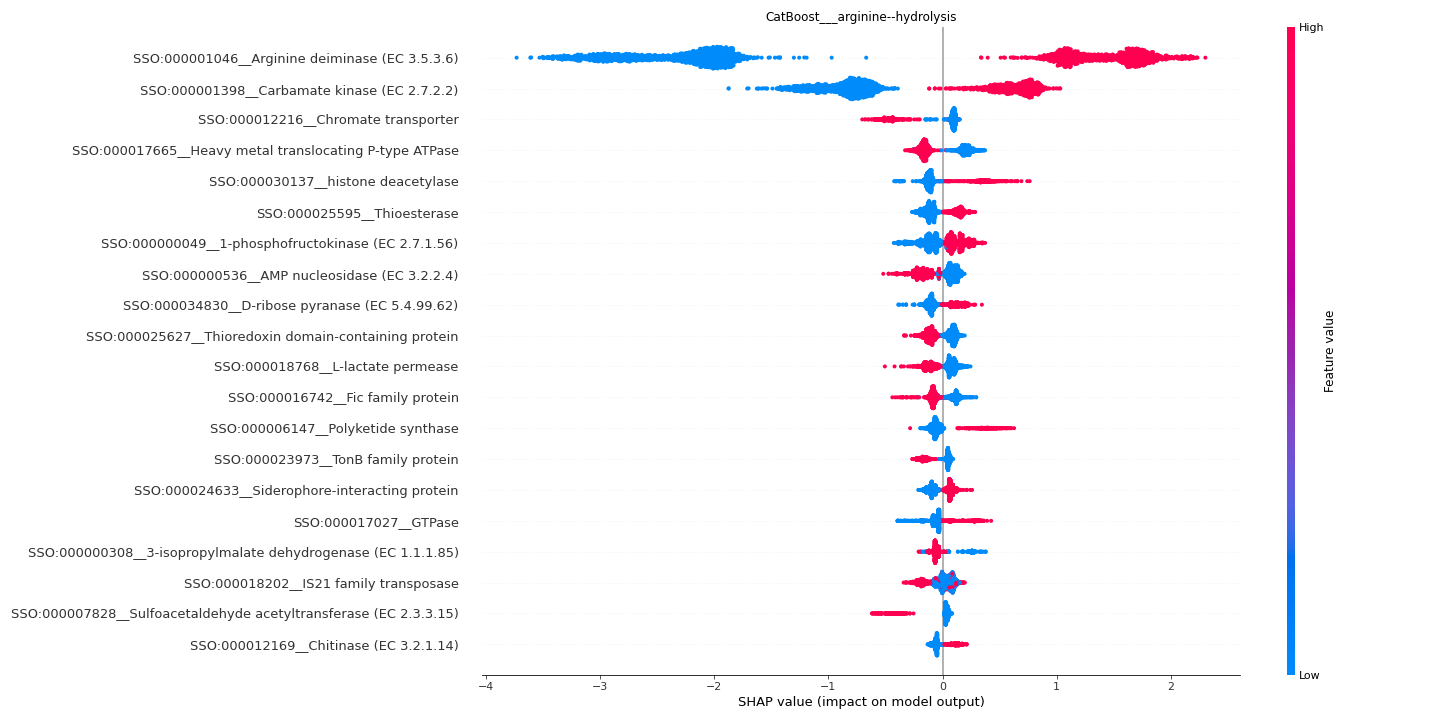

The table this chart was drawn from, first rows:
feature	importance
SSO:000001046__Arginine deiminase (EC 3.…	1.957
SSO:000001398__Carbamate kinase (EC 2.7.…	0.7792
SSO:000012216__Chromate transporter	0.1865
SSO:000017665__Heavy metal translocating…	0.1829
SSO:000030137__histone deacetylase	0.1645
SSO:000025595__Thioesterase	0.1264
SSO:000000049__1-phosphofructokinase (EC…	0.1258
SSO:000000536__AMP nucleosidase (EC 3.2.…	0.1247
SSO:000034830__D-ribose pyranase (EC 5.4…	0.115
SSO:000025627__Thioredoxin domain-contai…	0.09967
SSO:000018768__L-lactate permease	0.09909
SSO:000016742__Fic family protein	0.09467
SSO:000006147__Polyketide synthase	0.09362
SSO:000023973__TonB family protein	0.08837
SSO:000024633__Siderophore-interacting p…	0.0834
SSO:000017027__GTPase	0.08249
SSO:000000308__3-isopropylmalate dehydro…	0.07949
SSO:000018202__IS21 family transposase	0.07781
SSO:000007828__Sulfoacetaldehyde acetylt…	0.07449
SSO:000012169__Chitinase (EC 3.2.1.14)	0.07107
